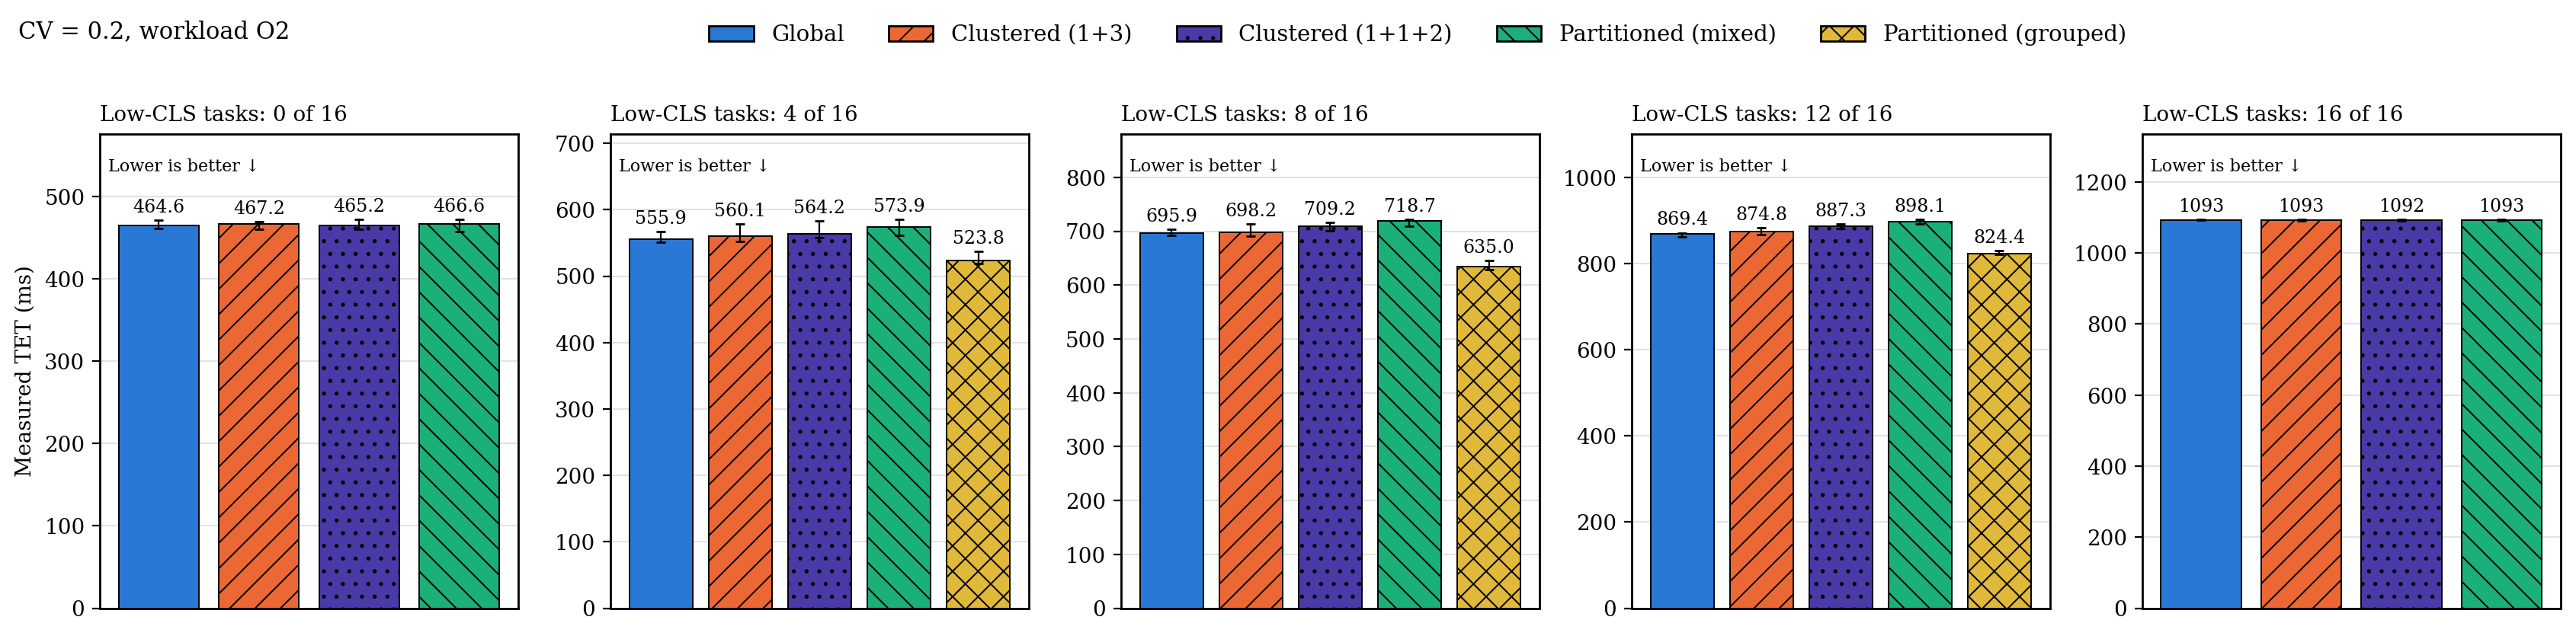

Values plotted in this chart, from the file beside it:
metric, cv, low_fraction, group, series, n, median, q1, q3
TET, 0.2000, 0.0000, , g, 20, 464.6, 461.3, 471.4
TET, 0.2000, 0.0000, , c, 19, 467.2, 460.9, 470
TET, 0.2000, 0.0000, , c2, 20, 465.2, 460.8, 472.5
TET, 0.2000, 0.0000, , p, 20, 466.6, 457.6, 472.4
TET, 0.2000, 0.2500, , g, 20, 555.9, 551.3, 567.2
TET, 0.2000, 0.2500, , c, 20, 560.1, 552, 578.3
TET, 0.2000, 0.2500, , c2, 20, 564.2, 557.5, 583.1
TET, 0.2000, 0.2500, , p, 20, 573.9, 560.9, 585.5
TET, 0.2000, 0.2500, , p_grp, 20, 523.8, 518.6, 536.8
TET, 0.2000, 0.5000, , g, 19, 695.9, 691.7, 703.8
TET, 0.2000, 0.5000, , c, 20, 698.2, 691.6, 713.6
TET, 0.2000, 0.5000, , c2, 20, 709.2, 701.3, 716.3
TET, 0.2000, 0.5000, , p, 20, 718.7, 709.6, 722.1
TET, 0.2000, 0.5000, , p_grp, 20, 635, 628, 645.5
TET, 0.2000, 0.7500, , g, 19, 869.4, 862.8, 872.5
TET, 0.2000, 0.7500, , c, 20, 874.8, 868, 884.5
TET, 0.2000, 0.7500, , c2, 20, 887.3, 882.6, 893.4
TET, 0.2000, 0.7500, , p, 20, 898.1, 893.2, 903.5
TET, 0.2000, 0.7500, , p_grp, 19, 824.4, 821.8, 830.6
TET, 0.2000, 1, , g, 20, 1093, 1091, 1094
TET, 0.2000, 1, , c, 20, 1093, 1091, 1094
TET, 0.2000, 1, , c2, 20, 1092, 1091, 1094
TET, 0.2000, 1, , p, 20, 1093, 1091, 1094
